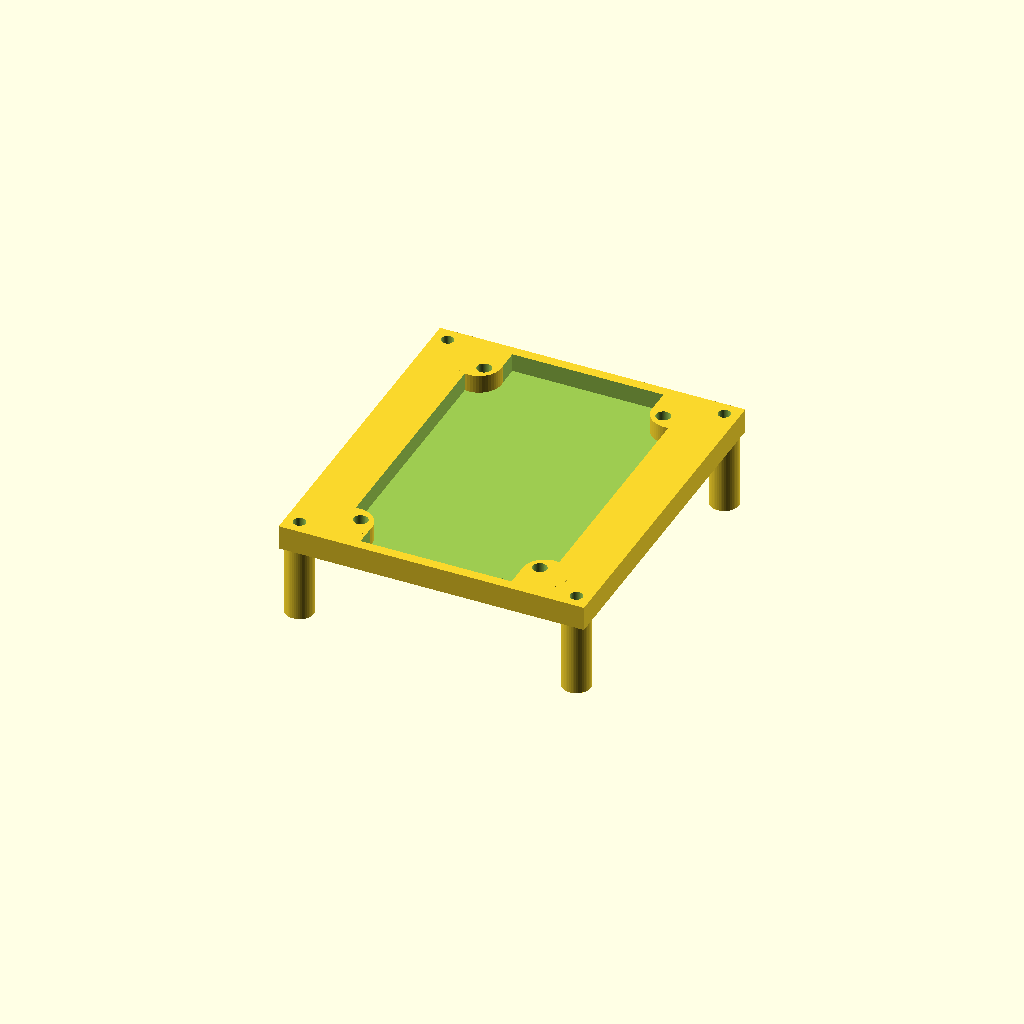
Cell 1: the model at its default parameters.
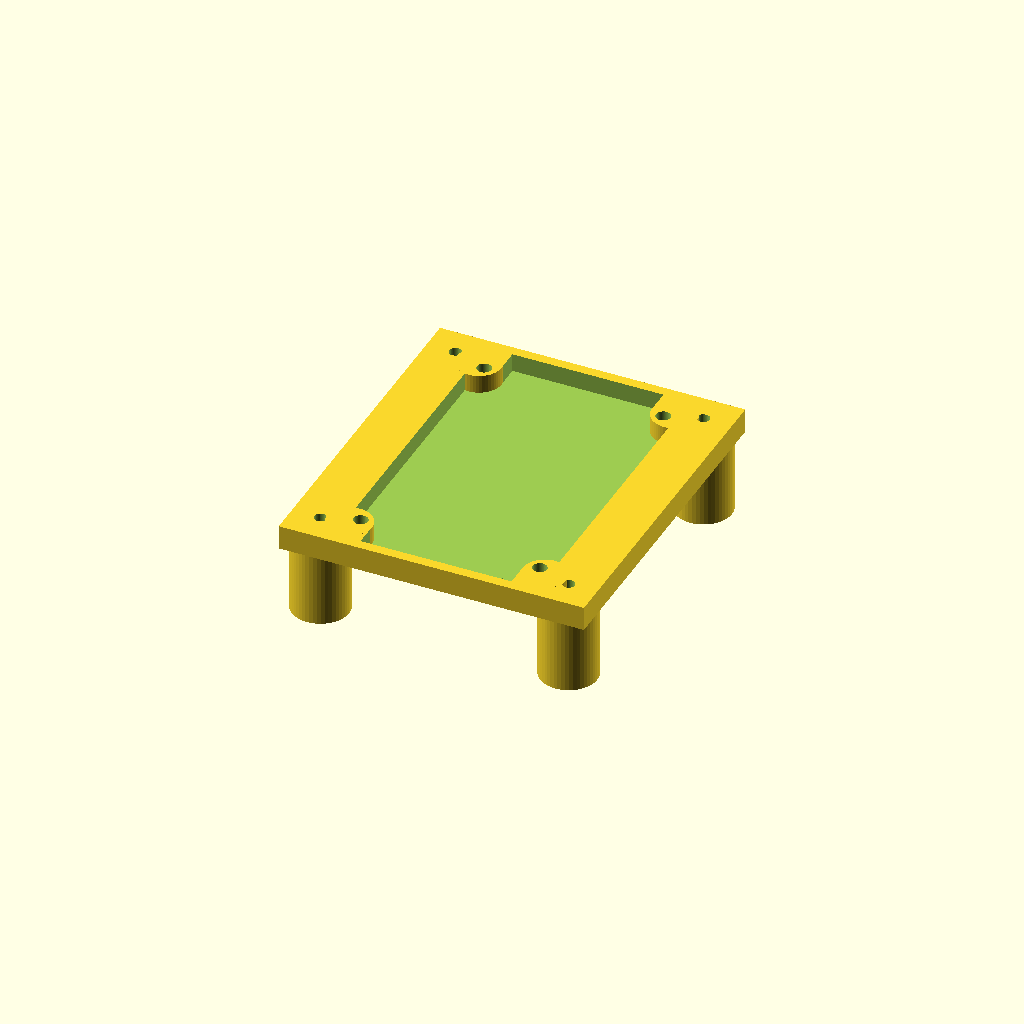
Cell 2: the same model with legRadius = 7.
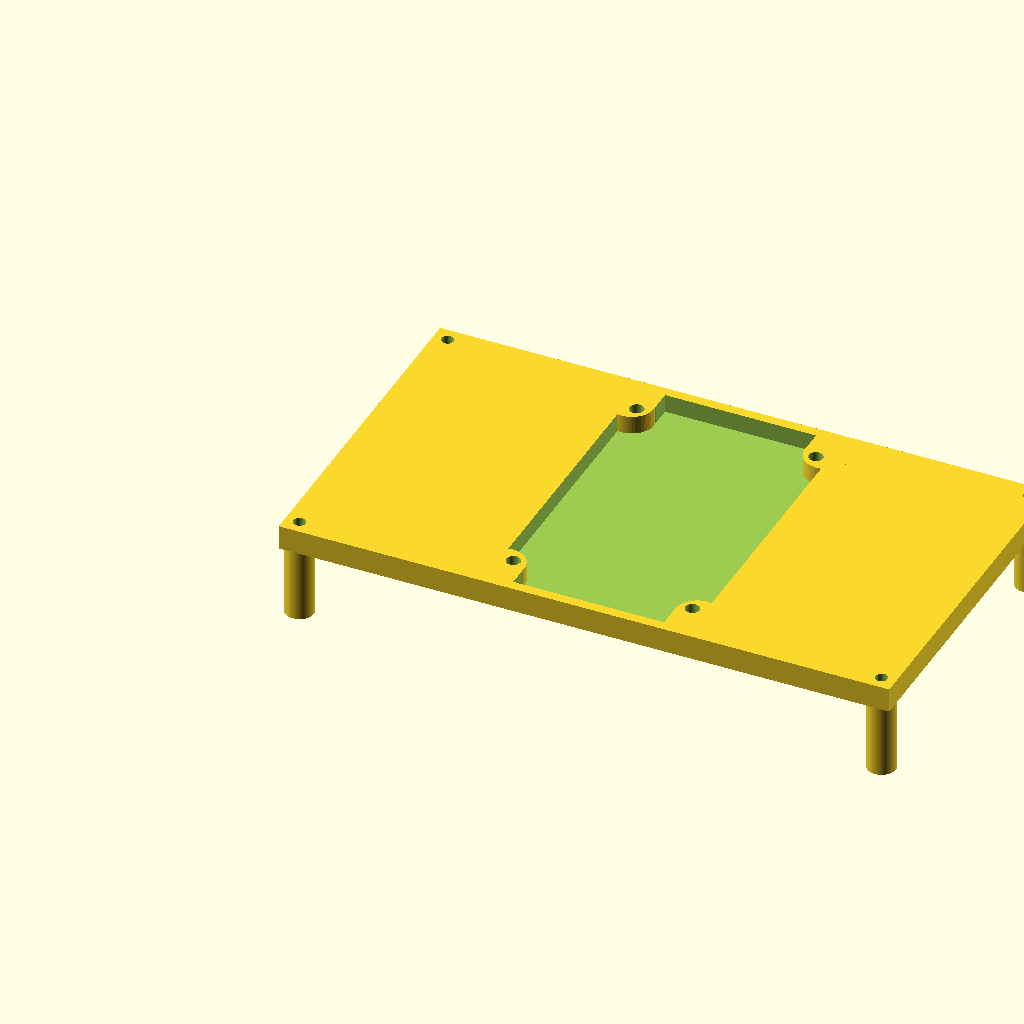
Cell 3: the same model with plateX = 150.
One fixed orthographic camera (rotation 55°, 0°, 25°; colour scheme Cornfield) for every cell.
Source of the model, 3D/internalSupport.scad:
internalCylinderHoleDiameter = 3;
internalCylinderRadius = 2.5;
internalCylinderHeight = 5;
legRadius = 3.5; 
plateX = 75;
plateY = 85;
plateZ = 6; //placeholder
spacing = 12 + 1; // battery shit thickness + safety

// actual distance between the internal cylinders is x = 63 and y = 73

perfboardX = 50;
perfboardY = 70;
perfboardSpacing = 4.5;
PBscrewXoffset = 3;
PBscrewYoffset = 2.5;
PBholeDiameter = 3.5;
PBsupportCylinderRadius = 5.5;
PBscrewHoleDepth = 9;
PBsupportOffsetX = 1;
PBsupportOffsetY = (PBscrewYoffset*PBsupportOffsetX)/PBscrewXoffset;

wireSlitX = perfboardX - PBsupportCylinderRadius*2 - 1.9;
wireSlitY = 5;

$fn = 50;
difference(){
    union(){
        difference(){
            union(){
                cube([plateX,plateY,plateZ]);
            
                translate([legRadius,  legRadius, -spacing-internalCylinderHeight]) 
                cylinder(h = spacing+internalCylinderHeight, r = legRadius);

                translate([plateX - legRadius, legRadius, -spacing-internalCylinderHeight]) 
                cylinder(h = spacing+internalCylinderHeight, r = legRadius);

                translate([legRadius, plateY -legRadius, -spacing-internalCylinderHeight]) 
                cylinder(h = spacing+internalCylinderHeight, r = legRadius);

                translate([plateX - legRadius, plateY -legRadius, -spacing-internalCylinderHeight]) 
                cylinder(h = spacing+internalCylinderHeight, r = legRadius);
                
            }
            // screw holes
            translate([legRadius, legRadius, -spacing-1]) 
            cylinder(h = spacing + plateZ+2, d = internalCylinderHoleDiameter);

            translate([plateX - legRadius, legRadius, -spacing-1]) 
            cylinder(h = spacing + plateZ+2, d = internalCylinderHoleDiameter);

            translate([legRadius, plateY -legRadius, -spacing-1]) 
            cylinder(h = spacing + plateZ+2, d = internalCylinderHoleDiameter);

            translate([plateX - legRadius, plateY -legRadius, -spacing-1]) 
            cylinder(h = spacing + plateZ+2, d = internalCylinderHoleDiameter);
            
            // mount holes
            translate([legRadius, legRadius, -spacing-internalCylinderHeight-1]) 
            cylinder(h = internalCylinderHeight+1, r = internalCylinderRadius);

            translate([plateX - legRadius, legRadius, -spacing-internalCylinderHeight-1]) 
            cylinder(h = internalCylinderHeight+1, r = internalCylinderRadius);

            translate([legRadius, plateY -legRadius, -spacing-internalCylinderHeight-1]) 
            cylinder(h = internalCylinderHeight+1, r = internalCylinderRadius);

            translate([plateX - legRadius, plateY -legRadius, -spacing-internalCylinderHeight-1]) 
            cylinder(h = internalCylinderHeight+1, r = internalCylinderRadius);    

            // perfboard hole
            translate([(plateX-perfboardX)/2, (plateY-perfboardY)/2, plateZ-perfboardSpacing])
            cube([perfboardX,perfboardY,perfboardSpacing+1]);
        
            // wire slit
            translate([(plateX-wireSlitX)/2, plateY - (plateY-perfboardY)/2-1, plateZ-perfboardSpacing])
            cube([wireSlitX,wireSlitY+1,perfboardSpacing+1]);
            
            translate([(plateX-wireSlitX)/2, (plateY-perfboardY)/2-wireSlitY, plateZ-perfboardSpacing])
            cube([wireSlitX,wireSlitY+1,perfboardSpacing+1]);
        }
        
        // perfboard supports
        translate([(plateX-perfboardX)/2 +PBsupportOffsetX, (plateY-perfboardY)/2 +PBsupportOffsetY, plateZ-perfboardSpacing]) 
        cylinder(h = perfboardSpacing, r = PBsupportCylinderRadius);
        
        translate([plateX-((plateX-perfboardX)/2+PBsupportOffsetX), (plateY-perfboardY)/2 +PBsupportOffsetY, plateZ-perfboardSpacing]) 
        cylinder(h = perfboardSpacing, r = PBsupportCylinderRadius);
        
        translate([(plateX-perfboardX)/2 +PBsupportOffsetX, plateY-((plateY-perfboardY)/2+PBsupportOffsetY), plateZ-perfboardSpacing]) 
        cylinder(h = perfboardSpacing, r = PBsupportCylinderRadius);
        
       translate([plateX-((plateX-perfboardX)/2+PBsupportOffsetX), plateY-((plateY-perfboardY)/2+PBsupportOffsetY), plateZ-perfboardSpacing]) 
        cylinder(h = perfboardSpacing, r = PBsupportCylinderRadius);
        
    }
    
    // perfboard screw holes
    translate([(plateX-perfboardX)/2 +PBscrewXoffset, (plateY-perfboardY)/2 +PBscrewYoffset, plateZ-PBscrewHoleDepth]) 
    cylinder(h = PBscrewHoleDepth+1, d = PBholeDiameter);
    
    translate([plateX-((plateX-perfboardX)/2+PBscrewXoffset), (plateY-perfboardY)/2 +PBscrewYoffset, plateZ-PBscrewHoleDepth]) 
    cylinder(h = PBscrewHoleDepth+1, d = PBholeDiameter);
    
    translate([(plateX-perfboardX)/2 +PBscrewXoffset, plateY-((plateY-perfboardY)/2+PBscrewYoffset), plateZ-PBscrewHoleDepth])
    cylinder(h = PBscrewHoleDepth+1, d = PBholeDiameter);
    
    translate([plateX-((plateX-perfboardX)/2+PBscrewXoffset), plateY-((plateY-perfboardY)/2+PBscrewYoffset), plateZ-PBscrewHoleDepth])
    cylinder(h = PBscrewHoleDepth+1, d = PBholeDiameter);
}
Parameter table extracted from the source (name, type, default, range or options):
internalCylinderHoleDiameter: number, default 3
internalCylinderRadius: number, default 2.5
internalCylinderHeight: number, default 5
legRadius: number, default 3.5
plateX: number, default 75
plateY: number, default 85
plateZ: number, default 6
perfboardX: number, default 50
perfboardY: number, default 70
perfboardSpacing: number, default 4.5
PBscrewXoffset: number, default 3
PBscrewYoffset: number, default 2.5
PBholeDiameter: number, default 3.5
PBsupportCylinderRadius: number, default 5.5
PBscrewHoleDepth: number, default 9
PBsupportOffsetX: number, default 1
wireSlitY: number, default 5
